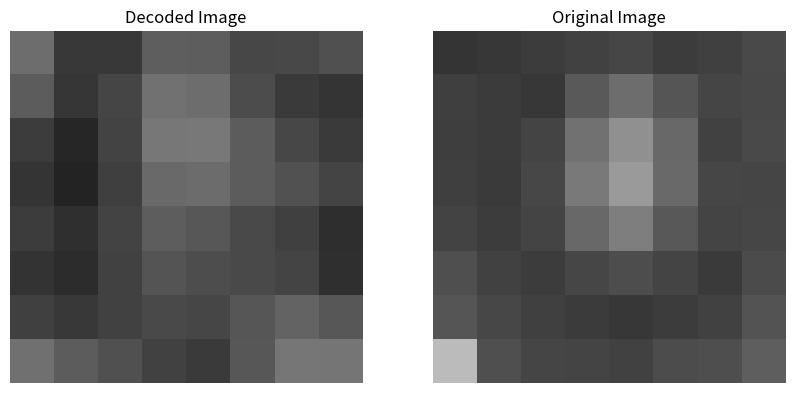

Python code for this plot:
import numpy as np
import matplotlib.pyplot as plt
import math

# ---------------------------------------------------------
# GIVEN DATA
# ---------------------------------------------------------
rlc_sequence = [
    -26, (0, -3), (1, 3), (0, 2), (0, -6), (0, 2), (0, -4), 
    (0, 1), (0, -3), (0, 1), (0, 1), (0, 5), (0, 1), (0, 2), 
    (0, 1), (0, 2), (5, -1), (0, 1), (0, 0)
]

# >>> ACTION REQUIRED HERE <<<
# Replace this standard table with the specific 8x8 Quantization Table 
# shown in your lecture notes or the pictures you uploaded.
quantization_table = np.array([
    [16, 11, 10, 16, 24, 40, 51, 61],
    [12, 12, 14, 19, 26, 58, 60, 55],
    [14, 13, 16, 24, 40, 57, 69, 56],
    [14, 17, 22, 29, 51, 87, 80, 62],
    [18, 22, 37, 56, 68, 109, 103, 77],
    [24, 35, 55, 64, 81, 104, 113, 92],
    [49, 64, 78, 87, 103, 121, 120, 101],
    [72, 92, 95, 98, 112, 100, 103, 99]
])

original_image = np.array([
    [52, 55, 61, 66, 70, 61, 64, 73],
    [63, 59, 55, 90, 109, 85, 69, 72],
    [62, 59, 68, 113, 144, 104, 66, 73],
    [63, 58, 71, 122, 154, 106, 70, 69],
    [67, 61, 68, 104, 126, 88, 68, 70],
    [79, 65, 60, 70, 77, 68, 58, 75],
    [85, 71, 64, 59, 55, 61, 65, 83],
    [187, 79, 69, 68, 65, 76, 78, 94]
])

# ---------------------------------------------------------
# STEP 1: Decode the 64-vector
# ---------------------------------------------------------
vector_64 = np.zeros(64)
vector_64[0] = rlc_sequence[0] # DC Value

current_idx = 1
for item in rlc_sequence[1:]:
    runlength, value = item
    if runlength == 0 and value == 0:  # End of Block
        break
    current_idx += runlength           # Skip zeros based on runlength
    vector_64[current_idx] = value
    current_idx += 1

# ---------------------------------------------------------
# STEP 2: Reconstruct using zig-zag scan
# ---------------------------------------------------------
zigzag_indices = [
    (0,0), (0,1), (1,0), (2,0), (1,1), (0,2), (0,3), (1,2),
    (2,1), (3,0), (4,0), (3,1), (2,2), (1,3), (0,4), (0,5),
    (1,4), (2,3), (3,2), (4,1), (5,0), (6,0), (5,1), (4,2),
    (3,3), (2,4), (1,5), (0,6), (0,7), (1,6), (2,5), (3,4),
    (4,3), (5,2), (6,1), (7,0), (7,1), (6,2), (5,3), (4,4),
    (3,5), (2,6), (1,7), (2,7), (3,6), (4,5), (5,4), (6,3),
    (7,2), (7,3), (6,4), (5,5), (4,6), (3,7), (4,7), (5,6),
    (6,5), (7,4), (7,5), (6,6), (5,7), (6,7), (7,6), (7,7)
]

dct_matrix = np.zeros((8, 8))
for idx, (r, c) in enumerate(zigzag_indices):
    dct_matrix[r, c] = vector_64[idx]

# ---------------------------------------------------------
# STEP 3: Multiply by Quantization Table
# ---------------------------------------------------------
dequantized_matrix = dct_matrix * quantization_table

# ---------------------------------------------------------
# STEP 4: Perform 2D IDCT
# ---------------------------------------------------------
def C(xi):
    return math.sqrt(2)/2 if xi == 0 else 1

idct_matrix = np.zeros((8, 8))

for i in range(8):      
    for j in range(8):  
        sum_val = 0
        for u in range(8):      
            for v in range(8):  
                cos_u = math.cos(((2 * i + 1) * u * math.pi) / 16)
                cos_v = math.cos(((2 * j + 1) * v * math.pi) / 16)
                F_uv = dequantized_matrix[u, v]
                
                term = (C(u) * C(v) / 4) * cos_u * cos_v * F_uv
                sum_val += term
                
        idct_matrix[i, j] = sum_val

idct_rounded = np.round(idct_matrix).astype(int)
print("--- Step 4 Checkpoint Matrix ---")
print(idct_rounded)

# ---------------------------------------------------------
# STEP 5: Add 128 (Level Shift)
# ---------------------------------------------------------
reconstructed_image = idct_rounded + 128
reconstructed_image = np.clip(reconstructed_image, 0, 255)

# ---------------------------------------------------------
# BONUS: Display and Compare
# ---------------------------------------------------------
fig, axes = plt.subplots(1, 2, figsize=(10, 5))
axes[0].imshow(reconstructed_image, cmap='gray', vmin=0, vmax=255)
axes[0].set_title('Decoded Image')
axes[0].axis('off')

axes[1].imshow(original_image, cmap='gray', vmin=0, vmax=255)
axes[1].set_title('Original Image')
axes[1].axis('off')

plt.show()
